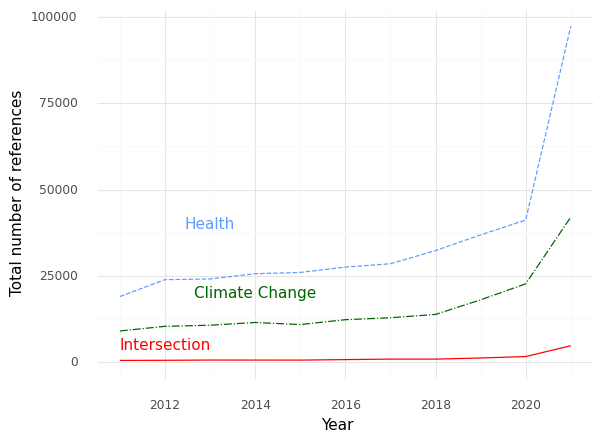

Source data for this figure (header and first rows):
, Year, intersection, health, climate
0, 2011, 566.0, 19060, 9091
1, 2012, 600.0, 23939, 10437
2, 2013, 672.0, 24146, 10756
3, 2014, 664.0, 25660, 11543
4, 2015, 654.0, 26032, 10941
5, 2016, 801.0, 27574, 12357
6, 2017, 946.0, 28542, 12912
7, 2018, 943.0, 32358, 13879
8, 2019, 1268, 36904, 18100
9, 2020, 1684, 41198, 22740
10, 2021, 4811, 97259, 42060
